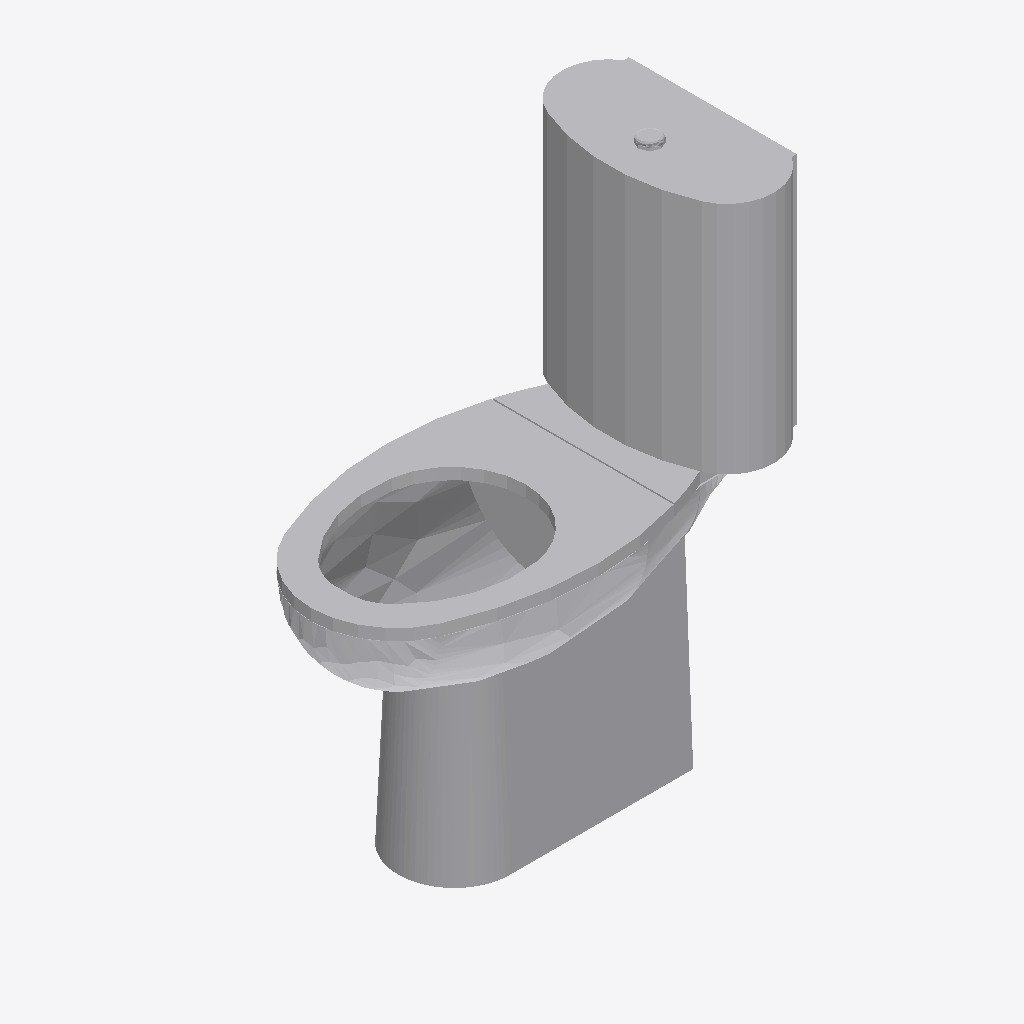
Isometric view of an IFC building model (IFC-SPF (STEP), schema IFC2X3, length unit millimetre), seen from the south-west, elements coloured by IFC class: 1 other element (light grey).
Extent 0.703 m × 0.371 m × 0.900 m (x, y, z). Elements (1): 1 IfcBuildingElementProxy.

HEADER;
FILE_DESCRIPTION(('ViewDefinition [CoordinationView]'),'2;1');
FILE_NAME('','2026-11-19T22:27:34',(''),(''),'IfcOpenShell 0.9.0post1+b5e509b','IfcOpenShell 0.9.0post1+b5e509b','');
FILE_SCHEMA(('IFC2X3'));
ENDSEC;
DATA;
#26=IFCPROJECT('2hOkyqenD0NgBJKKKRKl7T',#6,'Project Number',$,$,'Project Name','Project Status',(#10),#25);
#6282=IFCBUILDINGELEMENTPROXY('21sApouMH3gONkWQz_vqkI',#6,'WC Dis w Cistern (7):540 x 360mm:1664032',$,$,#37,#6281,'1664032',$);
ENDSEC;
